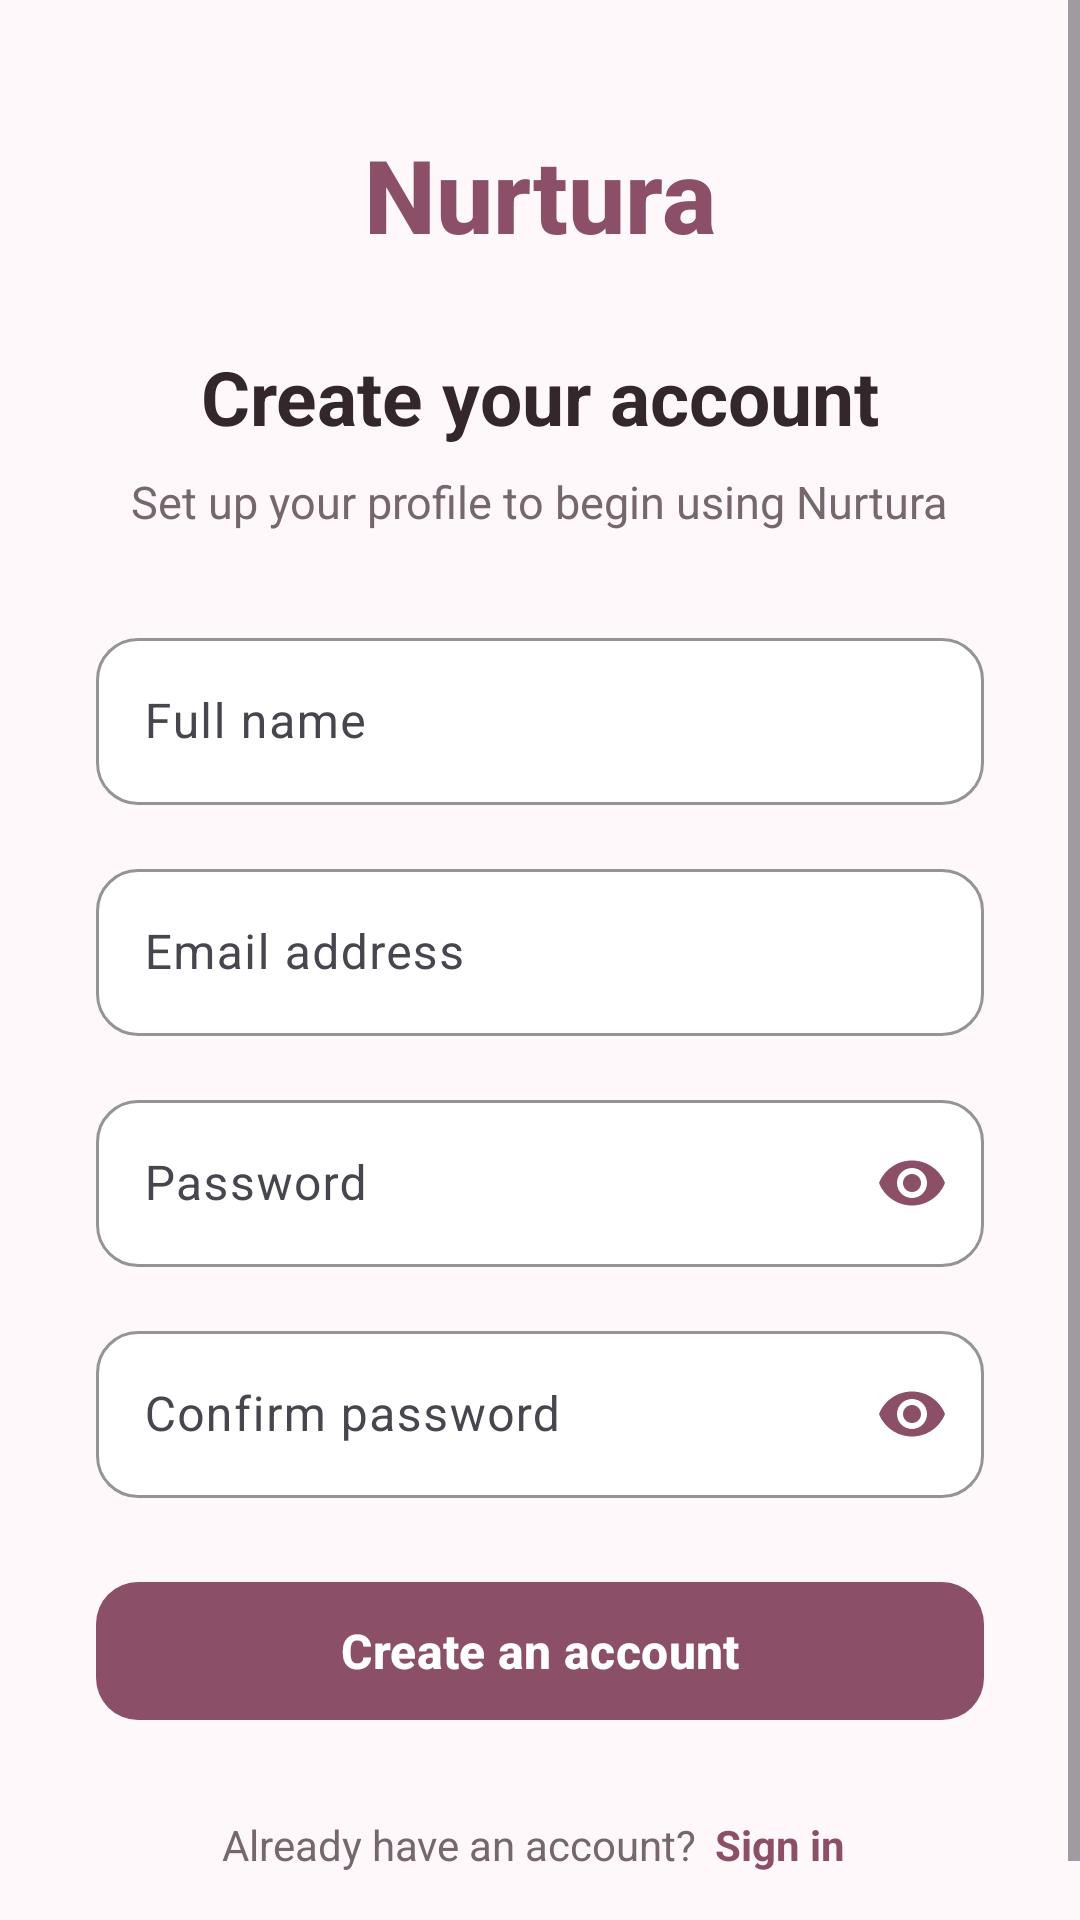

Here is an Android app screen rendered from its layout file. Give the layout XML and the strings, colors and styles it references.
<!-- AndroidManifest.xml: application theme Theme.Nurtura -->
<!-- res/layout/activity_register.xml -->
<?xml version="1.0" encoding="utf-8"?>
<ScrollView xmlns:android="http://schemas.android.com/apk/res/android"
    xmlns:app="http://schemas.android.com/apk/res-auto"
    android:layout_width="match_parent"
    android:layout_height="match_parent"
    android:background="@color/nurtura_background"
    android:fillViewport="true">

    <LinearLayout
        android:layout_width="match_parent"
        android:layout_height="wrap_content"
        android:gravity="center_horizontal"
        android:orientation="vertical"
        android:paddingStart="32dp"
        android:paddingTop="42dp"
        android:paddingEnd="32dp"
        android:paddingBottom="32dp">

        <TextView
            android:layout_width="wrap_content"
            android:layout_height="wrap_content"
            android:fontFamily="sans-serif-medium"
            android:text="@string/app_name"
            android:textColor="@color/nurtura_primary"
            android:textSize="34sp"
            android:textStyle="bold" />

        <TextView
            android:layout_width="wrap_content"
            android:layout_height="wrap_content"
            android:layout_marginTop="28dp"
            android:text="@string/create_your_account"
            android:textColor="@color/nurtura_text"
            android:textSize="25sp"
            android:textStyle="bold" />

        <TextView
            android:layout_width="wrap_content"
            android:layout_height="wrap_content"
            android:layout_marginTop="8dp"
            android:gravity="center"
            android:text="@string/register_subtitle"
            android:textColor="@color/nurtura_text_secondary"
            android:textSize="15sp" />

        <com.google.android.material.textfield.TextInputLayout
            android:id="@+id/nameInputLayout"
            android:layout_width="match_parent"
            android:layout_height="wrap_content"
            android:layout_marginTop="30dp"
            android:hint="@string/full_name"
            app:boxBackgroundColor="@color/nurtura_surface"
            app:boxBackgroundMode="outline"
            app:boxCornerRadiusBottomEnd="14dp"
            app:boxCornerRadiusBottomStart="14dp"
            app:boxCornerRadiusTopEnd="14dp"
            app:boxCornerRadiusTopStart="14dp"
            app:boxStrokeColor="@color/nurtura_primary">

            <com.google.android.material.textfield.TextInputEditText
                android:id="@+id/nameEditText"
                android:layout_width="match_parent"
                android:layout_height="wrap_content"
                android:inputType="textPersonName"
                android:maxLines="1"
                android:textColor="@color/nurtura_text"
                android:textSize="16sp" />

        </com.google.android.material.textfield.TextInputLayout>

        <com.google.android.material.textfield.TextInputLayout
            android:id="@+id/registerEmailInputLayout"
            android:layout_width="match_parent"
            android:layout_height="wrap_content"
            android:layout_marginTop="16dp"
            android:hint="@string/email_address"
            app:boxBackgroundColor="@color/nurtura_surface"
            app:boxBackgroundMode="outline"
            app:boxCornerRadiusBottomEnd="14dp"
            app:boxCornerRadiusBottomStart="14dp"
            app:boxCornerRadiusTopEnd="14dp"
            app:boxCornerRadiusTopStart="14dp"
            app:boxStrokeColor="@color/nurtura_primary">

            <com.google.android.material.textfield.TextInputEditText
                android:id="@+id/registerEmailEditText"
                android:layout_width="match_parent"
                android:layout_height="wrap_content"
                android:inputType="textEmailAddress"
                android:maxLines="1"
                android:textColor="@color/nurtura_text"
                android:textSize="16sp" />

        </com.google.android.material.textfield.TextInputLayout>

        <com.google.android.material.textfield.TextInputLayout
            android:id="@+id/registerPasswordInputLayout"
            android:layout_width="match_parent"
            android:layout_height="wrap_content"
            android:layout_marginTop="16dp"
            android:hint="@string/password"
            app:boxBackgroundColor="@color/nurtura_surface"
            app:boxBackgroundMode="outline"
            app:boxCornerRadiusBottomEnd="14dp"
            app:boxCornerRadiusBottomStart="14dp"
            app:boxCornerRadiusTopEnd="14dp"
            app:boxCornerRadiusTopStart="14dp"
            app:boxStrokeColor="@color/nurtura_primary"
            app:endIconMode="password_toggle"
            app:endIconTint="@color/nurtura_primary">

            <com.google.android.material.textfield.TextInputEditText
                android:id="@+id/registerPasswordEditText"
                android:layout_width="match_parent"
                android:layout_height="wrap_content"
                android:inputType="textPassword"
                android:maxLines="1"
                android:textColor="@color/nurtura_text"
                android:textSize="16sp" />

        </com.google.android.material.textfield.TextInputLayout>

        <com.google.android.material.textfield.TextInputLayout
            android:id="@+id/confirmPasswordInputLayout"
            android:layout_width="match_parent"
            android:layout_height="wrap_content"
            android:layout_marginTop="16dp"
            android:hint="@string/confirm_password"
            app:boxBackgroundColor="@color/nurtura_surface"
            app:boxBackgroundMode="outline"
            app:boxCornerRadiusBottomEnd="14dp"
            app:boxCornerRadiusBottomStart="14dp"
            app:boxCornerRadiusTopEnd="14dp"
            app:boxCornerRadiusTopStart="14dp"
            app:boxStrokeColor="@color/nurtura_primary"
            app:endIconMode="password_toggle"
            app:endIconTint="@color/nurtura_primary">

            <com.google.android.material.textfield.TextInputEditText
                android:id="@+id/confirmPasswordEditText"
                android:layout_width="match_parent"
                android:layout_height="wrap_content"
                android:inputType="textPassword"
                android:maxLines="1"
                android:textColor="@color/nurtura_text"
                android:textSize="16sp" />

        </com.google.android.material.textfield.TextInputLayout>

        <com.google.android.material.button.MaterialButton
            android:id="@+id/registerButton"
            android:layout_width="match_parent"
            android:layout_height="54dp"
            android:layout_marginTop="24dp"
            android:text="@string/create_account"
            android:textAllCaps="false"
            android:textSize="16sp"
            android:textStyle="bold"
            app:backgroundTint="@color/nurtura_primary"
            app:cornerRadius="14dp" />

        <ProgressBar
            android:id="@+id/registerProgressBar"
            android:layout_width="32dp"
            android:layout_height="32dp"
            android:layout_marginTop="16dp"
            android:indeterminateTint="@color/nurtura_primary"
            android:visibility="gone" />

        <LinearLayout
            android:layout_width="wrap_content"
            android:layout_height="wrap_content"
            android:layout_marginTop="24dp"
            android:gravity="center"
            android:orientation="horizontal">

            <TextView
                android:layout_width="wrap_content"
                android:layout_height="wrap_content"
                android:text="@string/already_have_account"
                android:textColor="@color/nurtura_text_secondary"
                android:textSize="14sp" />

            <TextView
                android:id="@+id/signInTextView"
                android:layout_width="wrap_content"
                android:layout_height="wrap_content"
                android:paddingStart="6dp"
                android:paddingTop="4dp"
                android:paddingEnd="4dp"
                android:paddingBottom="4dp"
                android:text="@string/sign_in"
                android:textColor="@color/nurtura_primary"
                android:textSize="14sp"
                android:textStyle="bold" />

        </LinearLayout>

    </LinearLayout>

</ScrollView>
<!-- resources referenced by this layout -->
<resources>
  <color name="nurtura_background">#FFF8FA</color>
  <color name="nurtura_primary">#8B4F68</color>
  <color name="nurtura_surface">#FFFFFFFF</color>
  <color name="nurtura_text">#33272C</color>
  <color name="nurtura_text_secondary">#75676D</color>
  <string name="already_have_account">Already have an account?</string>
  <string name="app_name">Nurtura</string>
  <string name="confirm_password">Confirm password</string>
  <string name="create_account">Create an account</string>
  <string name="create_your_account">Create your account</string>
  <string name="email_address">Email address</string>
  <string name="full_name">Full name</string>
  <string name="password">Password</string>
  <string name="register_subtitle">Set up your profile to begin using Nurtura</string>
  <string name="sign_in">Sign in</string>
  <style name="Theme.Nurtura" parent="Base.Theme.Nurtura" />
  <style name="Base.Theme.Nurtura" parent="Theme.Material3.DayNight.NoActionBar">
          
          
      </style>
</resources>
